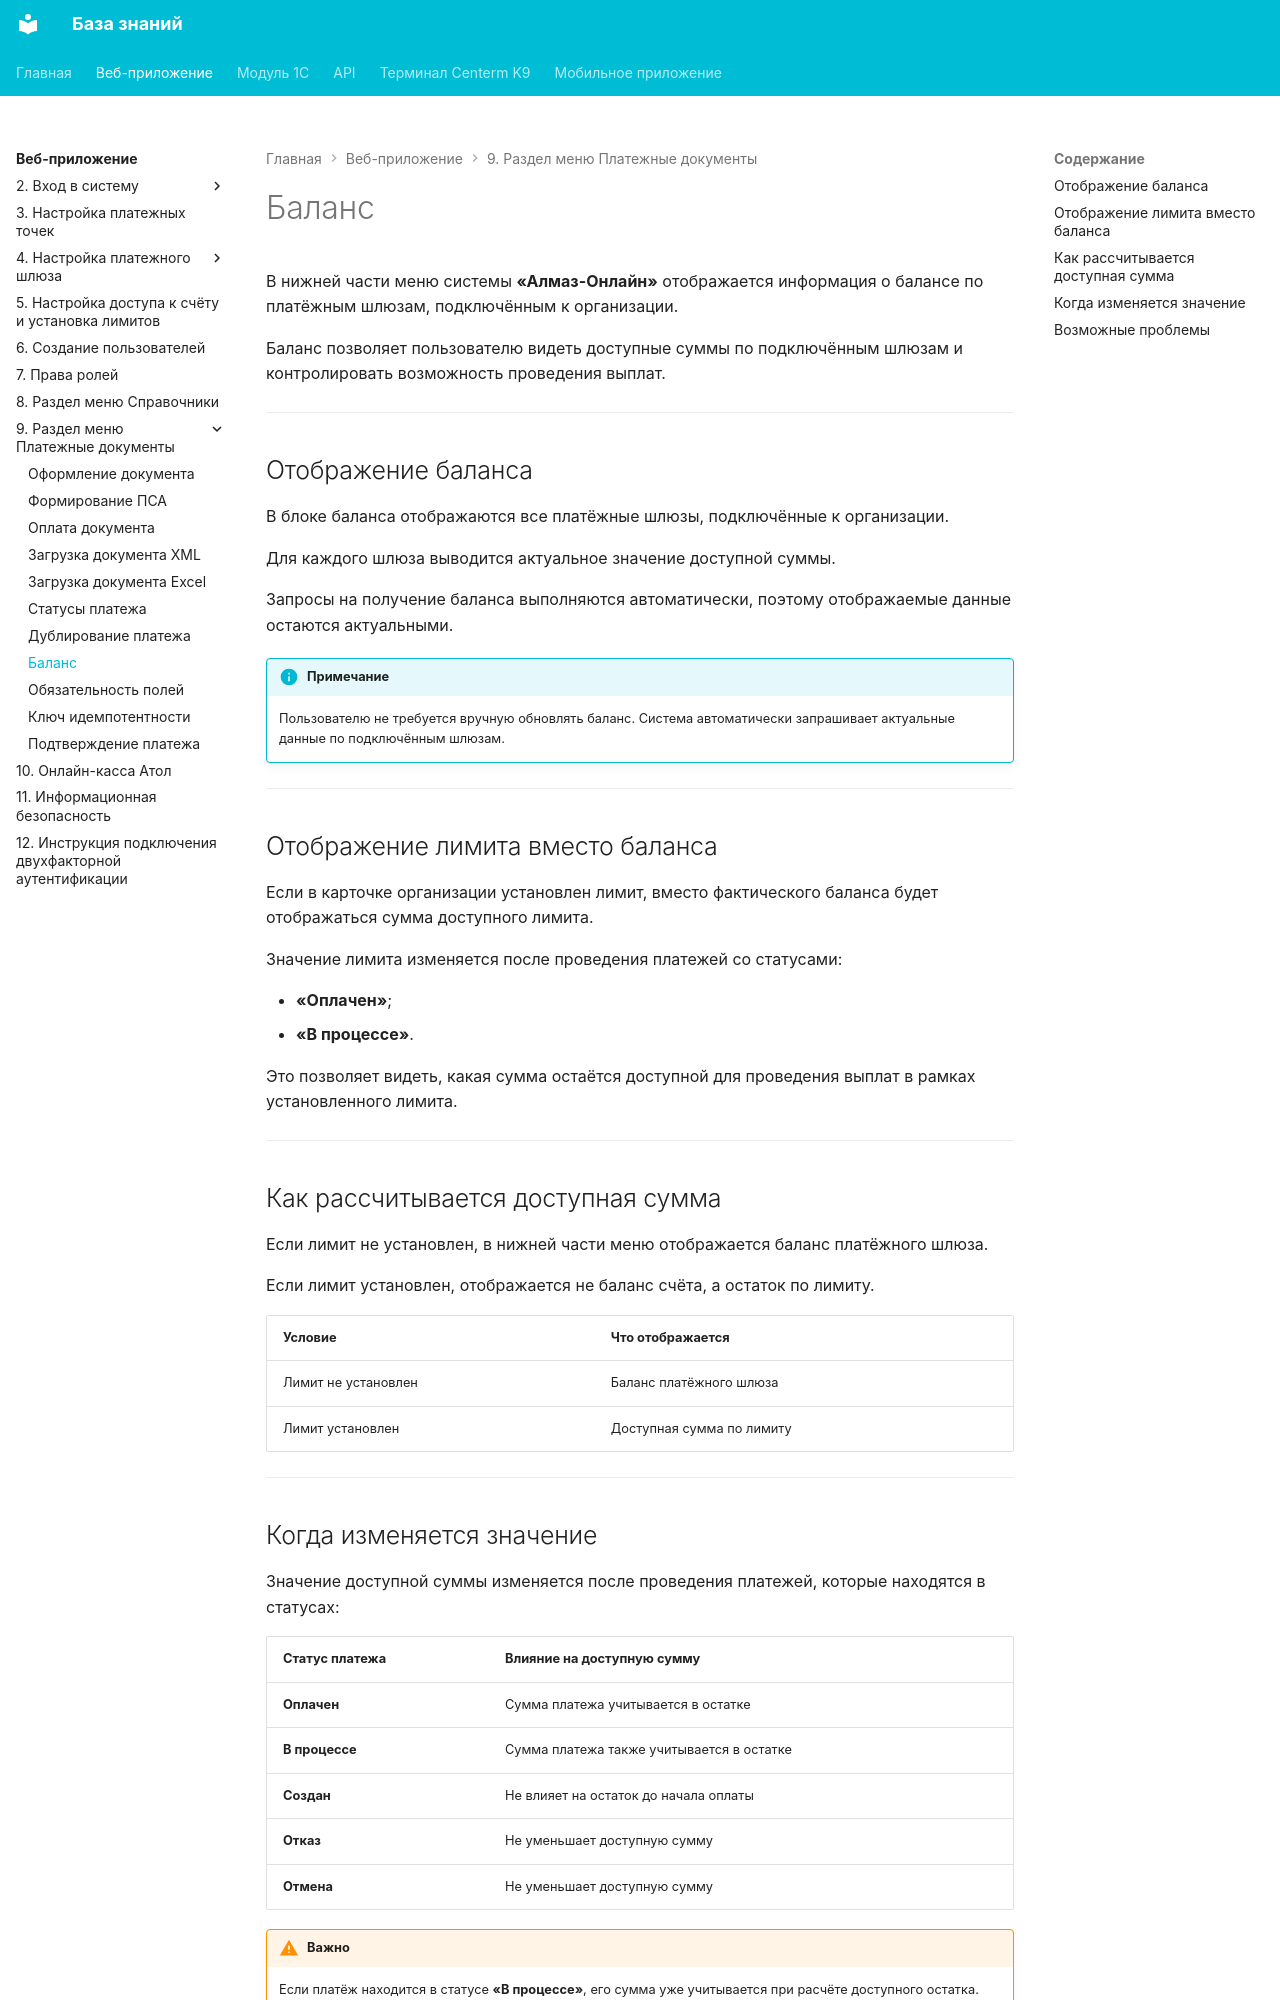

repository: Xistts/bazaZnaniy · page: web/payment-documents/balance/index.html · generator: mkdocs

В нижней части меню системы **«Алмаз-Онлайн»** отображается информация о балансе по платёжным шлюзам, подключённым к организации.

Баланс позволяет пользователю видеть доступные суммы по подключённым шлюзам и контролировать возможность проведения выплат.

---

## Отображение баланса

В блоке баланса отображаются все платёжные шлюзы, подключённые к организации.

Для каждого шлюза выводится актуальное значение доступной суммы.

Запросы на получение баланса выполняются автоматически, поэтому отображаемые данные остаются актуальными.

!!! info "Примечание"
    Пользователю не требуется вручную обновлять баланс. Система автоматически запрашивает актуальные данные по подключённым шлюзам.

---

## Отображение лимита вместо баланса

Если в карточке организации установлен лимит, вместо фактического баланса будет отображаться сумма доступного лимита.

Значение лимита изменяется после проведения платежей со статусами:

- **«Оплачен»**;
- **«В процессе»**.

Это позволяет видеть, какая сумма остаётся доступной для проведения выплат в рамках установленного лимита.

---

## Как рассчитывается доступная сумма

Если лимит не установлен, в нижней части меню отображается баланс платёжного шлюза.

Если лимит установлен, отображается не баланс счёта, а остаток по лимиту.

| Условие | Что отображается |
|---|---|
| Лимит не установлен | Баланс платёжного шлюза |
| Лимит установлен | Доступная сумма по лимиту |

---

## Когда изменяется значение

Значение доступной суммы изменяется после проведения платежей, которые находятся в статусах:

| Статус платежа | Влияние на доступную сумму |
|---|---|
| **Оплачен** | Сумма платежа учитывается в остатке |
| **В процессе** | Сумма платежа также учитывается в остатке |
| **Создан** | Не влияет на остаток до начала оплаты |
| **Отказ** | Не уменьшает доступную сумму |
| **Отмена** | Не уменьшает доступную сумму |

!!! warning "Важно"
    Если платёж находится в статусе **«В процессе»**, его сумма уже учитывается при расчёте доступного остатка. Это помогает избежать превышения установленного лимита.

---
